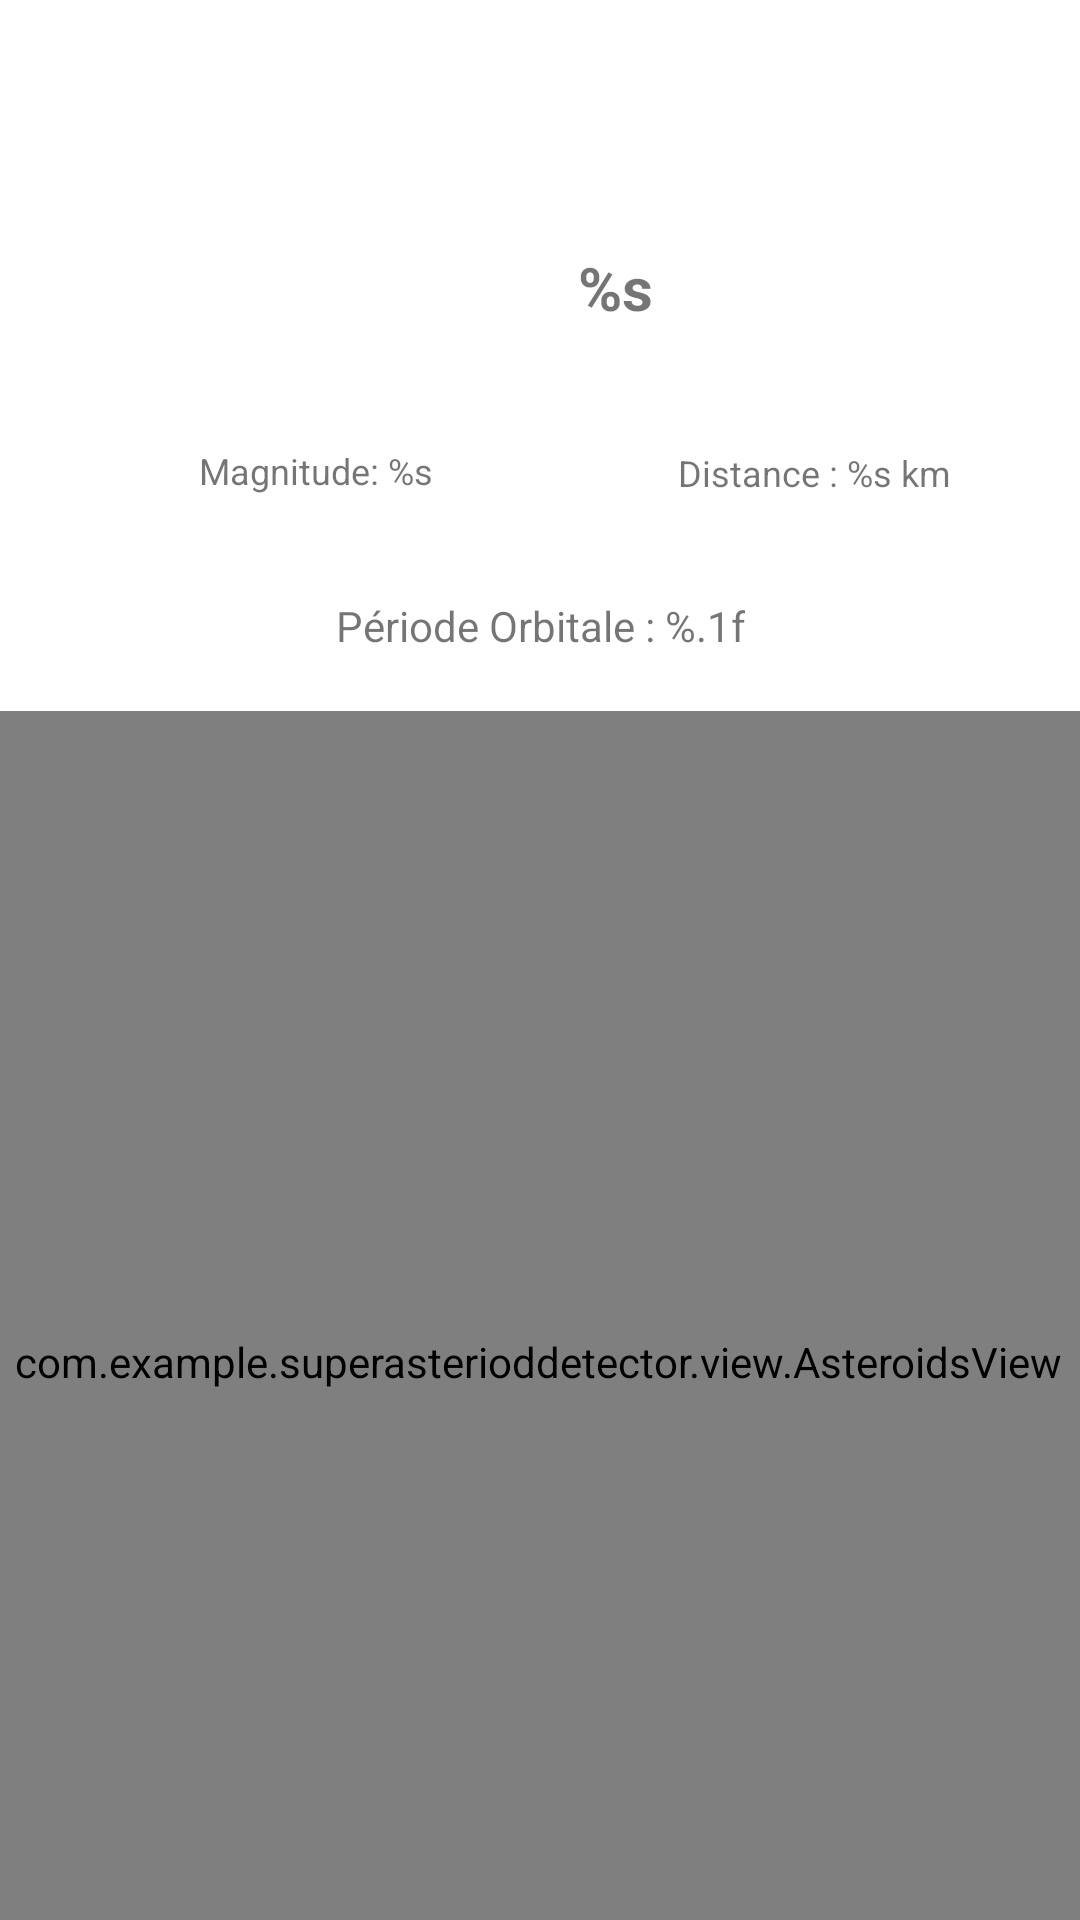

Produce the Android XML layout that renders to this screen, including the resource entries it uses.
<!-- AndroidManifest.xml: application theme Theme.SuperAsteriodDetector -->
<!-- res/layout/activity_asteroid_info.xml -->
<?xml version="1.0" encoding="utf-8"?>
<androidx.constraintlayout.widget.ConstraintLayout xmlns:android="http://schemas.android.com/apk/res/android"
    xmlns:app="http://schemas.android.com/apk/res-auto"
    xmlns:tools="http://schemas.android.com/tools"
    android:layout_width="match_parent"
    android:layout_height="match_parent"
    tools:context=".activity.Asteriod_Info">

    <TextView
        android:id="@+id/info_Name"
        android:layout_width="164dp"
        android:layout_height="42dp"
        android:layout_marginStart="123dp"
        android:layout_marginTop="75dp"
        android:layout_marginEnd="124dp"
        android:layout_marginBottom="28dp"
        android:gravity="center"
        android:text="@string/name_asteroid"
        android:textSize="20sp"
        android:textStyle="bold"
        app:layout_constraintBottom_toTopOf="@+id/info_Magnitude"
        app:layout_constraintEnd_toEndOf="parent"
        app:layout_constraintHorizontal_bias="0.0"
        app:layout_constraintStart_toStartOf="parent"
        app:layout_constraintTop_toTopOf="parent"
        app:layout_constraintVertical_bias="0.32" />

    <TextView
        android:id="@+id/info_Magnitude"
        android:layout_width="157dp"
        android:layout_height="24dp"
        android:layout_marginStart="27dp"
        android:layout_marginTop="28dp"
        android:gravity="center"
        android:text="@string/magnitude"
        android:textSize="12sp"
        app:layout_constraintStart_toStartOf="parent"
        app:layout_constraintTop_toBottomOf="@+id/info_Name" />

    <TextView
        android:id="@+id/info_Distance"
        android:layout_width="179dp"
        android:layout_height="25dp"
        android:layout_marginStart="56dp"
        android:layout_marginTop="28dp"
        android:layout_marginEnd="57dp"
        android:gravity="center"
        android:text="@string/distance"
        android:textSize="12sp"
        app:layout_constraintEnd_toEndOf="parent"
        app:layout_constraintStart_toEndOf="@+id/info_Magnitude"
        app:layout_constraintTop_toBottomOf="@+id/info_Name" />

    <TextView
        android:id="@+id/info_periode"
        android:layout_width="wrap_content"
        android:layout_height="wrap_content"
        android:layout_marginStart="155dp"
        android:layout_marginTop="30dp"
        android:layout_marginEnd="155dp"
        android:layout_marginBottom="19dp"
        android:gravity="center"
        android:text="@string/p_riode_orbitale"
        app:layout_constraintBottom_toTopOf="@+id/asteroidsView"
        app:layout_constraintEnd_toEndOf="parent"
        app:layout_constraintStart_toStartOf="parent"
        app:layout_constraintTop_toBottomOf="@+id/info_Magnitude" />

    <com.example.superasterioddetector.view.AsteroidsView
        android:id="@+id/asteroidsView"
        android:layout_width="411dp"
        android:layout_height="434dp"
        android:layout_marginEnd="2dp"
        app:layout_constraintBottom_toTopOf="@+id/likeView2"
        app:layout_constraintEnd_toEndOf="parent"
        app:layout_constraintStart_toStartOf="parent" />

    <ImageView
        android:id="@+id/likeView2"
        android:layout_width="65dp"
        android:layout_height="62dp"
        android:layout_marginStart="176dp"
        android:layout_marginEnd="170dp"
        app:layout_constraintEnd_toEndOf="parent"
        app:layout_constraintStart_toStartOf="parent"
        app:layout_constraintTop_toBottomOf="@+id/asteroidsView"
        app:srcCompat="@android:drawable/btn_star_big_off" />


</androidx.constraintlayout.widget.ConstraintLayout>
<!-- resources referenced by this layout -->
<resources>
  <string name="distance">Distance : %s km</string>
  <string name="magnitude">Magnitude: %s</string>
  <string name="name_asteroid">%s</string>
  <string name="p_riode_orbitale">Période Orbitale : %.1f </string>
  <style name="Theme.SuperAsteriodDetector" parent="Theme.MaterialComponents.DayNight.DarkActionBar">
          
          <item name="colorPrimary">@color/purple_500</item>
          <item name="colorPrimaryVariant">@color/purple_700</item>
          <item name="colorOnPrimary">@color/white</item>
          
          <item name="colorSecondary">@color/teal_200</item>
          <item name="colorSecondaryVariant">@color/teal_700</item>
          <item name="colorOnSecondary">@color/black</item>
          
          <item name="android:statusBarColor" tools:targetApi="21">?attr/colorPrimaryVariant</item>
          
      </style>
  <color name="purple_500">#FF6200EE</color>
  <color name="purple_700">#FF3700B3</color>
  <color name="white">#FFFFFFFF</color>
  <color name="teal_200">#FF03DAC5</color>
  <color name="teal_700">#FF018786</color>
  <color name="black">#FF000000</color>
</resources>
